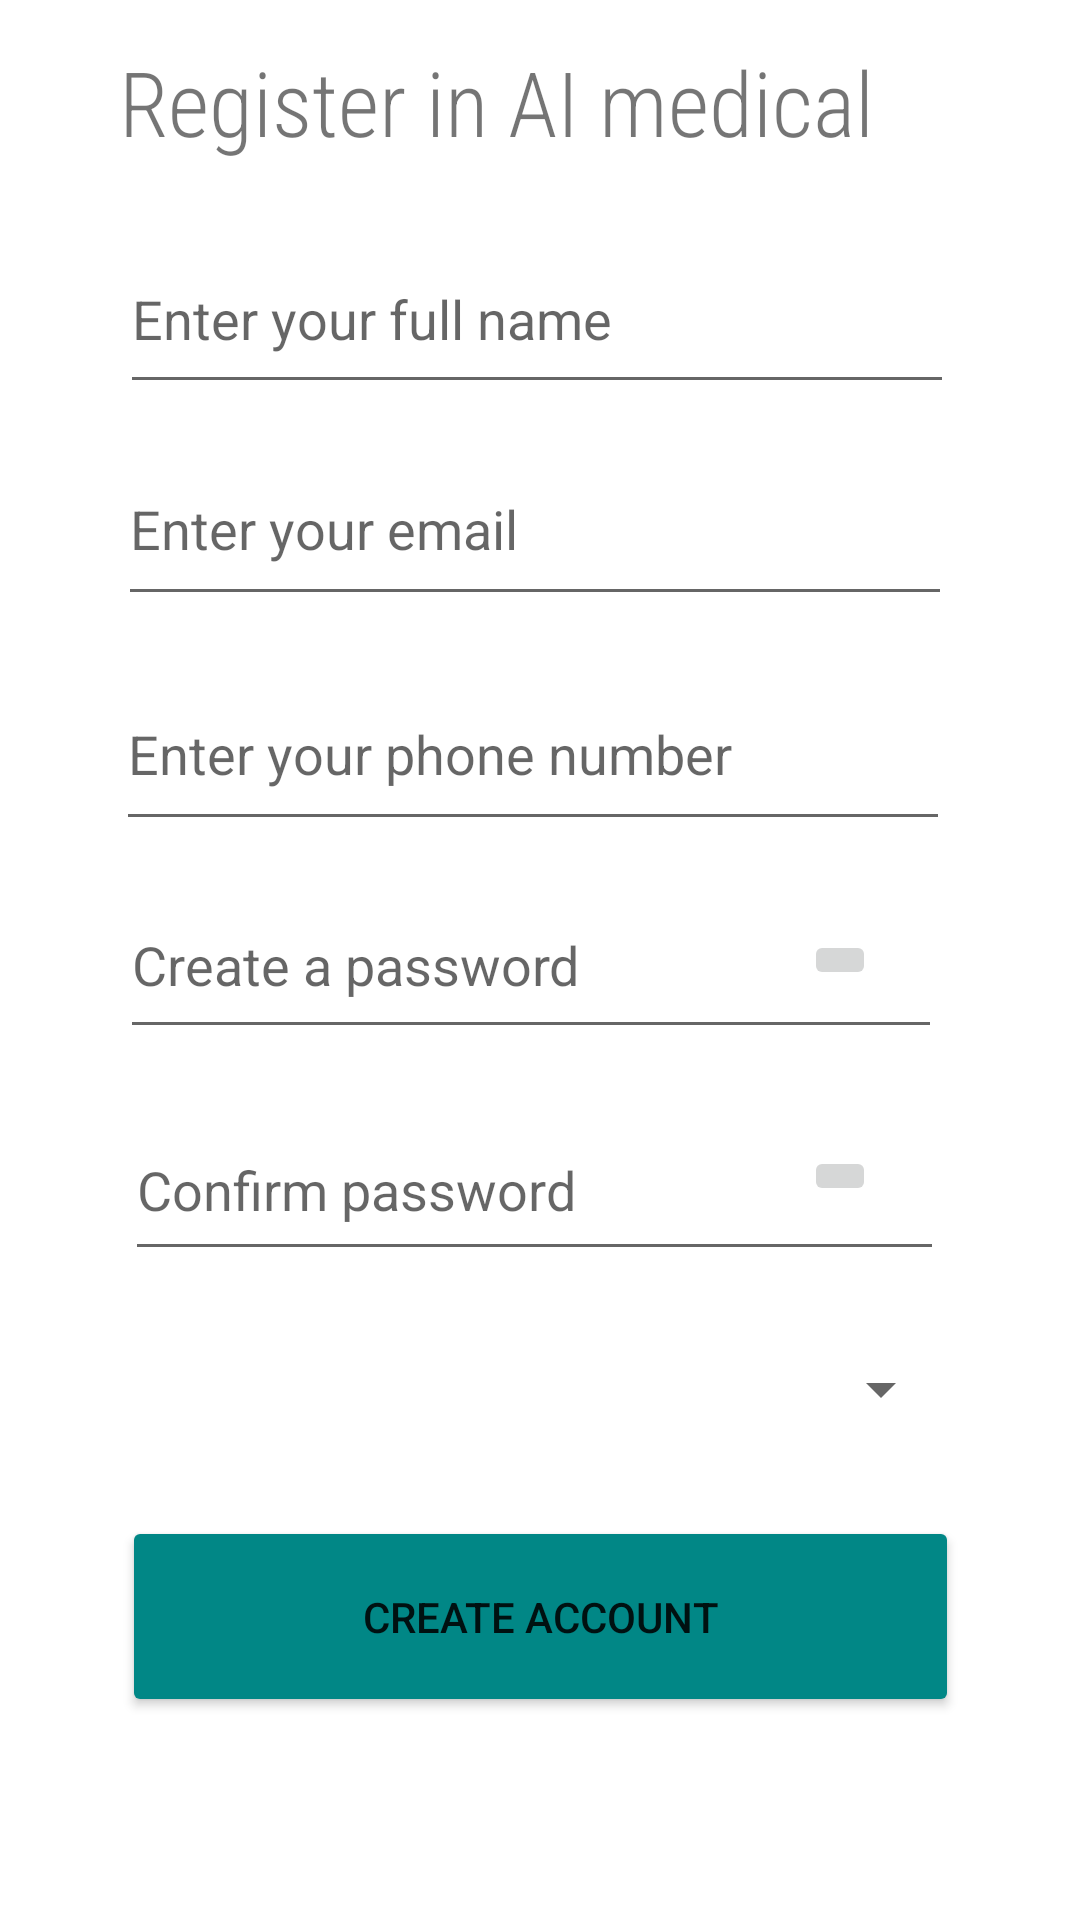

Reconstruct the res/layout file that produces this screen, plus the resources it refers to.
<!-- AndroidManifest.xml: application theme Theme.AIMedical -->
<!-- res/layout/activity_register.xml -->
<?xml version="1.0" encoding="utf-8"?>
<androidx.constraintlayout.widget.ConstraintLayout xmlns:android="http://schemas.android.com/apk/res/android"
    xmlns:app="http://schemas.android.com/apk/res-auto"
    xmlns:tools="http://schemas.android.com/tools"
    android:layout_width="match_parent"
    android:layout_height="match_parent"
    tools:context=".RegisterActivity">

    <ImageButton
        android:id="@+id/imageButton2"
        android:layout_width="wrap_content"
        android:layout_height="wrap_content"
        app:layout_constraintBottom_toBottomOf="parent"
        app:layout_constraintEnd_toEndOf="parent"
        app:layout_constraintHorizontal_bias="0.798"
        app:layout_constraintStart_toStartOf="parent"
        app:layout_constraintTop_toTopOf="parent"
        app:layout_constraintVertical_bias="0.616"
        app:srcCompat="@drawable/ic_baseline_remove_red_eye_24" />

    <TextView
        android:id="@+id/textView3"
        android:layout_width="280dp"
        android:layout_height="47dp"
        android:fontFamily="sans-serif-condensed-light"
        android:text="Register in AI medical"
        android:textSize="30dp"
        app:layout_constraintBottom_toBottomOf="parent"
        app:layout_constraintEnd_toEndOf="parent"
        app:layout_constraintHorizontal_bias="0.496"
        app:layout_constraintStart_toStartOf="parent"
        app:layout_constraintTop_toTopOf="parent"
        app:layout_constraintVertical_bias="0.023" />

    <EditText
        android:id="@+id/editTextTextPersonName"
        android:layout_width="278dp"
        android:layout_height="60dp"
        android:ems="10"
        android:hint="Enter your full name"
        android:inputType="textPersonName"
        app:layout_constraintBottom_toBottomOf="parent"
        app:layout_constraintEnd_toEndOf="parent"
        app:layout_constraintHorizontal_bias="0.488"
        app:layout_constraintStart_toStartOf="parent"
        app:layout_constraintTop_toTopOf="parent"
        app:layout_constraintVertical_bias="0.129" />

    <EditText
        android:id="@+id/editTextTextEmailAddress2"
        android:layout_width="278dp"
        android:layout_height="61dp"
        android:ems="10"
        android:hint="Enter your email"
        android:inputType="textEmailAddress"
        app:layout_constraintBottom_toBottomOf="parent"
        app:layout_constraintEnd_toEndOf="parent"
        app:layout_constraintHorizontal_bias="0.481"
        app:layout_constraintStart_toStartOf="parent"
        app:layout_constraintTop_toTopOf="parent"
        app:layout_constraintVertical_bias="0.249" />

    <EditText
        android:id="@+id/editTextPhone"
        android:layout_width="278dp"
        android:layout_height="61dp"
        android:ems="10"
        android:hint="Enter your phone number"
        android:inputType="phone"
        app:layout_constraintBottom_toBottomOf="parent"
        app:layout_constraintEnd_toEndOf="parent"
        app:layout_constraintHorizontal_bias="0.473"
        app:layout_constraintStart_toStartOf="parent"
        app:layout_constraintTop_toTopOf="parent"
        app:layout_constraintVertical_bias="0.379" />

    <Button
        android:id="@+id/button"
        android:layout_width="279dp"
        android:layout_height="67dp"
        android:backgroundTint="@color/teal_700"
        android:text="Create account"
        app:layout_constraintBottom_toBottomOf="parent"
        app:layout_constraintEnd_toEndOf="parent"
        app:layout_constraintStart_toStartOf="parent"
        app:layout_constraintTop_toTopOf="parent"
        app:layout_constraintVertical_bias="0.882" />

    <EditText
        android:id="@+id/editTextTextPassword2"
        android:layout_width="274dp"
        android:layout_height="59dp"
        android:ems="10"
        android:hint="Create a password"
        android:inputType="textPassword"
        app:layout_constraintBottom_toBottomOf="parent"
        app:layout_constraintEnd_toEndOf="parent"
        app:layout_constraintHorizontal_bias="0.467"
        app:layout_constraintStart_toStartOf="parent"
        app:layout_constraintTop_toTopOf="parent" />

    <Spinner
        android:id="@+id/spinner"
        android:layout_width="276dp"
        android:layout_height="54dp"
        app:layout_constraintBottom_toBottomOf="parent"
        app:layout_constraintEnd_toEndOf="parent"
        app:layout_constraintHorizontal_bias="0.496"
        app:layout_constraintStart_toStartOf="parent"
        app:layout_constraintTop_toTopOf="parent"
        app:layout_constraintVertical_bias="0.744" />

    <EditText
        android:id="@+id/editTextTextPassword3"
        android:layout_width="273dp"
        android:layout_height="57dp"
        android:ems="10"
        android:hint="Confirm password"
        android:inputType="textPassword"
        app:layout_constraintBottom_toBottomOf="parent"
        app:layout_constraintEnd_toEndOf="parent"
        app:layout_constraintHorizontal_bias="0.478"
        app:layout_constraintStart_toStartOf="parent"
        app:layout_constraintTop_toTopOf="parent"
        app:layout_constraintVertical_bias="0.629" />

    <ImageButton
        android:id="@+id/imageButton"
        android:layout_width="wrap_content"
        android:layout_height="wrap_content"
        app:layout_constraintBottom_toBottomOf="parent"
        app:layout_constraintEnd_toEndOf="parent"
        app:layout_constraintHorizontal_bias="0.798"
        app:layout_constraintStart_toStartOf="parent"
        app:layout_constraintTop_toTopOf="parent"
        app:srcCompat="@drawable/ic_baseline_remove_red_eye_24" />

</androidx.constraintlayout.widget.ConstraintLayout>
<!-- resources referenced by this layout -->
<resources>
  <style name="Theme.AIMedical" parent="Theme.MaterialComponents.DayNight.DarkActionBar">
          
          <item name="colorPrimary">@color/purple_500</item>
          <item name="colorPrimaryVariant">@color/purple_700</item>
          <item name="colorOnPrimary">@color/white</item>
          
          <item name="colorSecondary">@color/teal_200</item>
          <item name="colorSecondaryVariant">@color/teal_700</item>
          <item name="colorOnSecondary">@color/black</item>
          
          <item name="android:statusBarColor" tools:targetApi="l">?attr/colorPrimaryVariant</item>
          
      </style>
  <!-- not gathered from this repository: default colours our renderer supplied (Android Studio template values) -->
  <color name="purple_500">#FF6200EE</color>
  <color name="purple_700">#FF3700B3</color>
  <color name="teal_200">#FF03DAC5</color>
  <color name="teal_700">#FF018786</color>
  <color name="black">#FF000000</color>
  <color name="white">#FFFFFFFF</color>
</resources>
